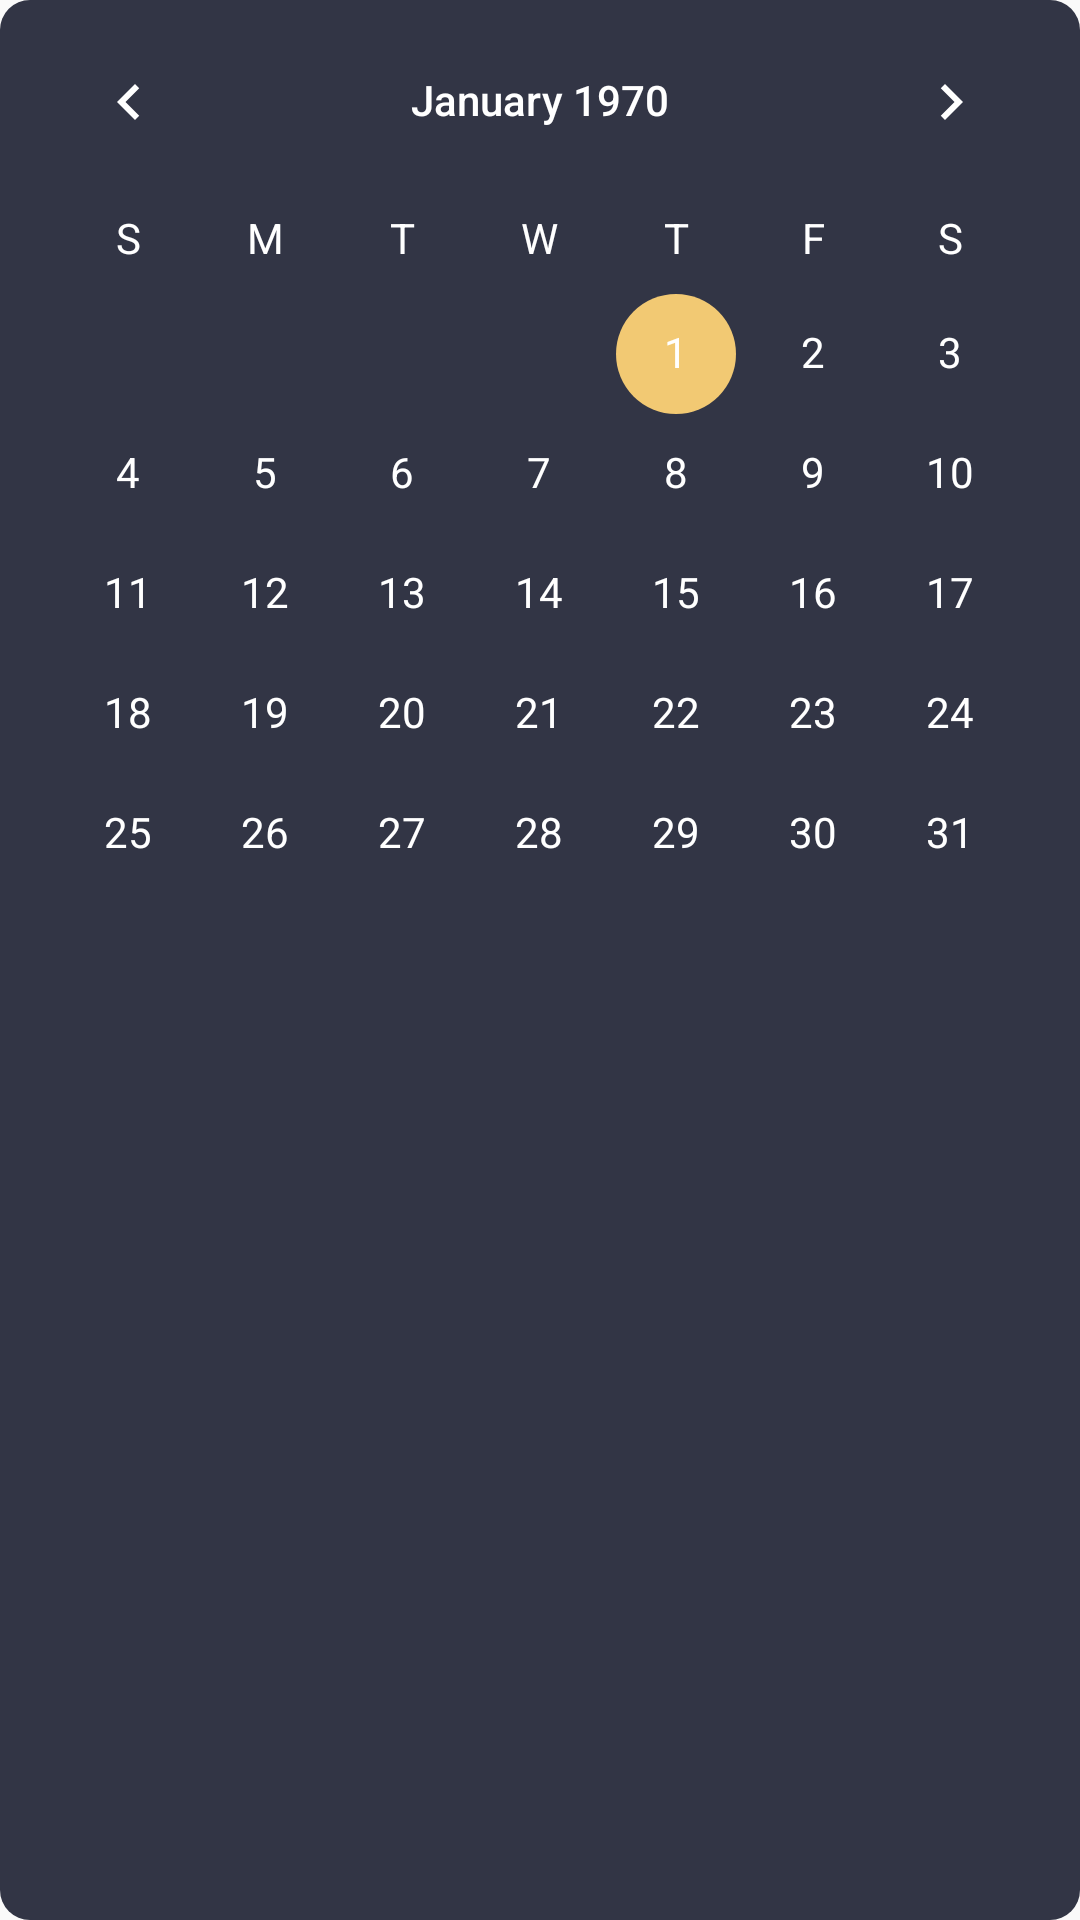

This screen was rendered from an Android layout file. Write that file and the resources it references.
<!-- AndroidManifest.xml: application theme Theme.AppCompat.Light.NoActionBar -->
<!-- res/layout/calendar_layout.xml -->
<?xml version="1.0" encoding="utf-8"?>
<LinearLayout
    xmlns:app="http://schemas.android.com/apk/res-auto"
    xmlns:android="http://schemas.android.com/apk/res/android" android:layout_width="match_parent"
    android:background="@drawable/big_layout"
    android:layout_height="wrap_content">
    <CalendarView
        android:id="@+id/calenderView"
        android:layout_width="match_parent"
        android:layout_height="match_parent"
        android:firstDayOfWeek="1"
        android:shownWeekCount="4"
        android:selectedWeekBackgroundColor="#aff"
        android:focusedMonthDateColor="#f00"
        android:weekSeparatorLineColor="#ff0"
        android:unfocusedMonthDateColor="#f9f"
        android:theme="@style/CalenderViewCustom"
        android:dateTextAppearance="@style/CalenderViewDateCustomText"
        android:weekDayTextAppearance="@style/CalenderViewWeekCustomText"
        android:layout_marginBottom="10dp">
    </CalendarView>
</LinearLayout>
<!-- resources referenced by this layout -->
<resources>
  <!-- drawable big_layout (drawable) -->
  <?xml version="1.0" encoding="utf-8"?>
  <shape xmlns:android="http://schemas.android.com/apk/res/android">
      <solid android:color="#323545" />
      <corners
          android:bottomRightRadius="10dp"
          android:bottomLeftRadius="10dp"
          android:topLeftRadius="10dp"
          android:topRightRadius="10dp" />
  </shape>
  <style name="CalenderViewCustom" parent="Theme.AppCompat">
          <item name="colorAccent">#F2C973</item>
          <item name="colorPrimary">#ffffff</item>
      </style>
  <style name="CalenderViewDateCustomText" parent="android:TextAppearance.DeviceDefault.Small">
          <item name="android:textColor">#ffffff</item>
          <item name="android:weekNumberColor">#ff0000</item>
      </style>
  <style name="CalenderViewWeekCustomText" parent="android:TextAppearance.DeviceDefault.Small">
          <item name="android:textColor">#ffffff</item>
      </style>
</resources>
